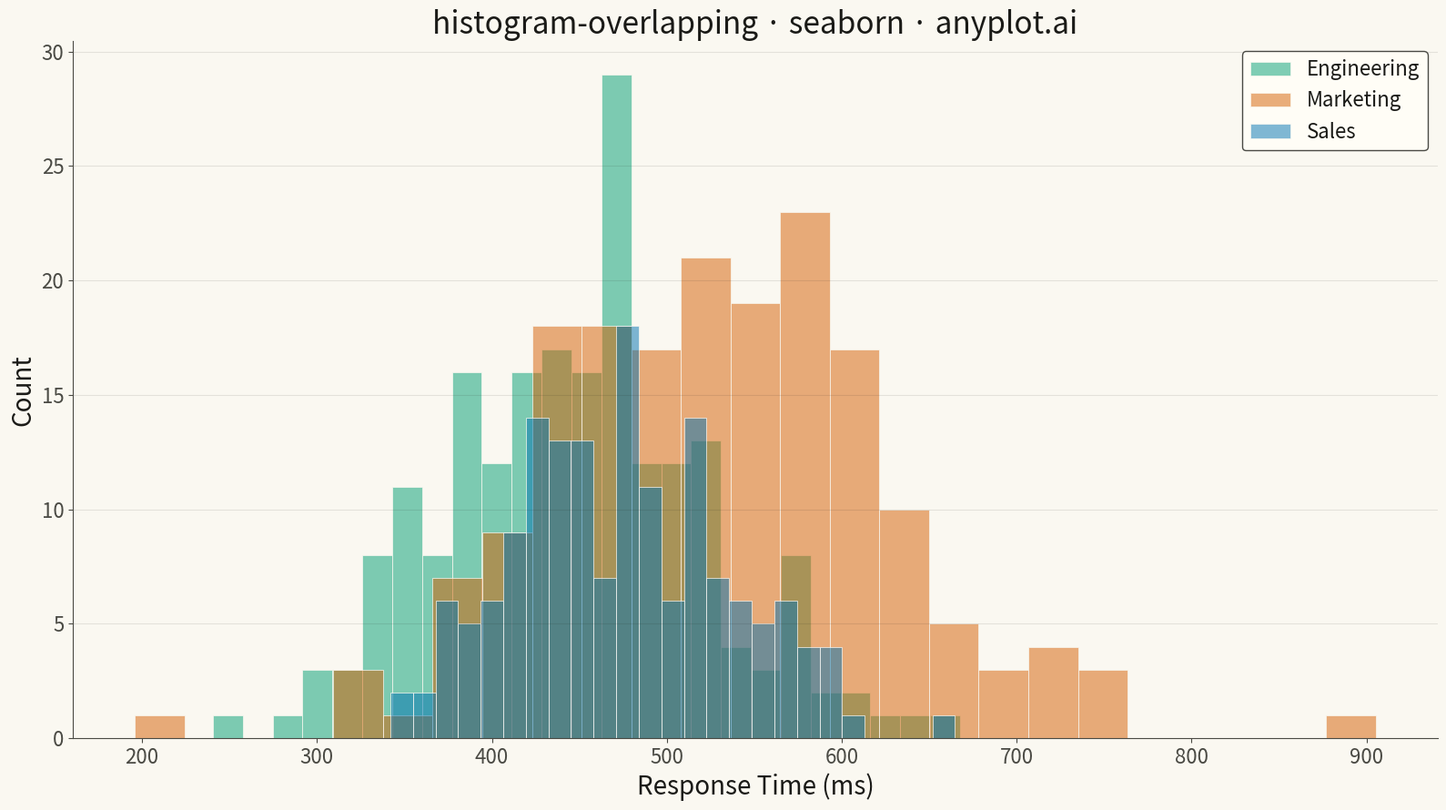

Source code (Python):
""" anyplot.ai
histogram-overlapping: Overlapping Histograms
Library: seaborn 0.13.2 | Python 3.13.13
Quality: 91/100 | Updated: 2026-05-08
"""

import os

import matplotlib.pyplot as plt
import numpy as np
import seaborn as sns


# Theme tokens
THEME = os.getenv("ANYPLOT_THEME", "light")
PAGE_BG = "#FAF8F1" if THEME == "light" else "#1A1A17"
ELEVATED_BG = "#FFFDF6" if THEME == "light" else "#242420"
INK = "#1A1A17" if THEME == "light" else "#F0EFE8"
INK_SOFT = "#4A4A44" if THEME == "light" else "#B8B7B0"

# Okabe-Ito palette
OKABE_ITO = ["#009E73", "#D55E00", "#0072B2"]

# Data - employee response times (ms) by department
np.random.seed(42)
engineering = np.random.normal(450, 80, 200)
marketing = np.random.normal(520, 100, 180)
sales = np.random.normal(480, 60, 160)

# Create plot
fig, ax = plt.subplots(figsize=(16, 9), facecolor=PAGE_BG)
ax.set_facecolor(PAGE_BG)

# Plot overlapping histograms
sns.histplot(
    engineering, bins=25, alpha=0.5, color=OKABE_ITO[0], label="Engineering", edgecolor=PAGE_BG, linewidth=0.5, ax=ax
)
sns.histplot(
    marketing, bins=25, alpha=0.5, color=OKABE_ITO[1], label="Marketing", edgecolor=PAGE_BG, linewidth=0.5, ax=ax
)
sns.histplot(sales, bins=25, alpha=0.5, color=OKABE_ITO[2], label="Sales", edgecolor=PAGE_BG, linewidth=0.5, ax=ax)

# Labels and styling
ax.set_xlabel("Response Time (ms)", fontsize=20, color=INK)
ax.set_ylabel("Count", fontsize=20, color=INK)
ax.set_title("histogram-overlapping · seaborn · anyplot.ai", fontsize=24, color=INK)
ax.tick_params(axis="both", labelsize=16, colors=INK_SOFT)

# Spines
ax.spines["top"].set_visible(False)
ax.spines["right"].set_visible(False)
for spine in ("left", "bottom"):
    ax.spines[spine].set_color(INK_SOFT)

# Grid
ax.yaxis.grid(True, alpha=0.10, linewidth=0.8, color=INK)

# Legend
legend = ax.legend(fontsize=16, loc="upper right", framealpha=1)
legend.get_frame().set_facecolor(ELEVATED_BG)
legend.get_frame().set_edgecolor(INK_SOFT)
for text in legend.get_texts():
    text.set_color(INK)

plt.tight_layout()
plt.savefig(f"plot-{THEME}.png", dpi=300, bbox_inches="tight", facecolor=PAGE_BG)
